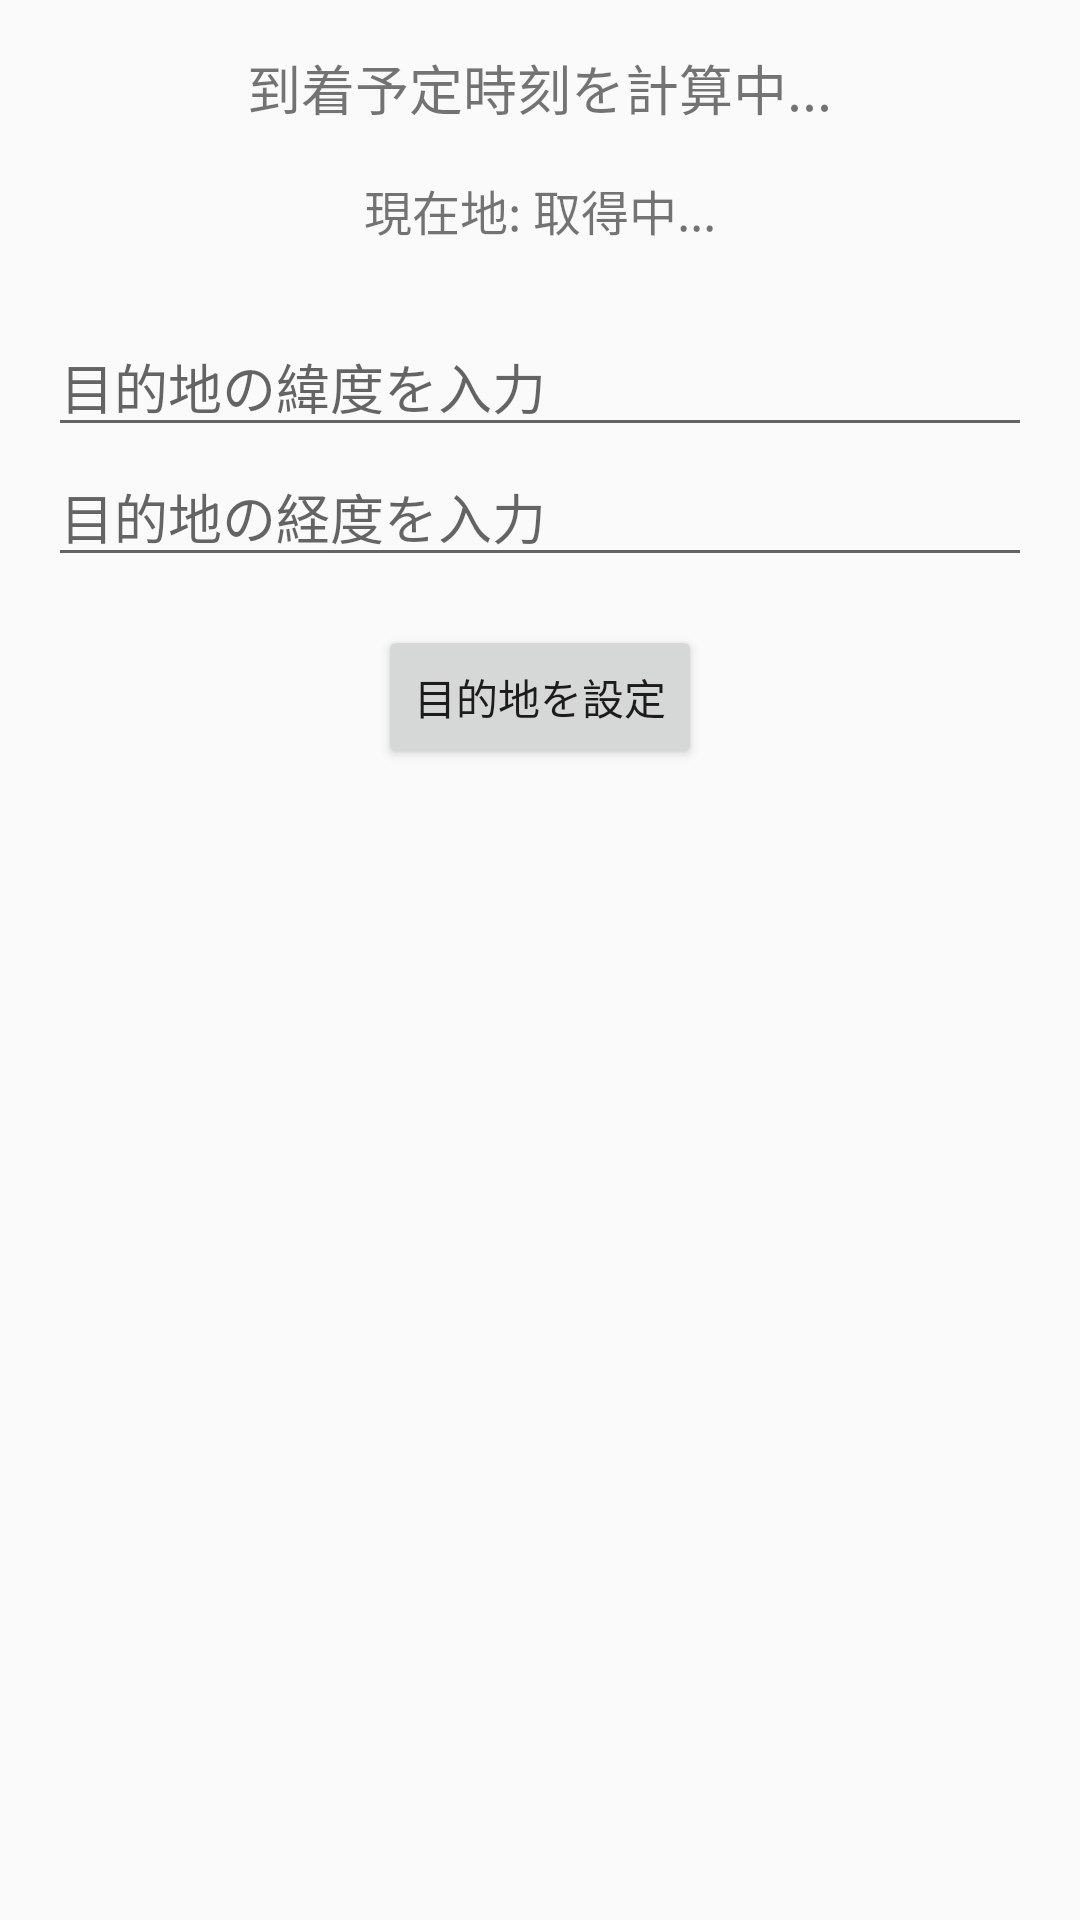

Write the Android layout XML for this screen, with the resource values it uses.
<!-- AndroidManifest.xml: application theme Theme.TrackLog -->
<!-- res/layout/activity_arrival_info.xml -->
<?xml version="1.0" encoding="utf-8"?>
<LinearLayout xmlns:android="http://schemas.android.com/apk/res/android"
    android:layout_width="match_parent"
    android:layout_height="match_parent"
    android:gravity="center_horizontal"
    android:orientation="vertical"
    android:padding="16dp">

    
    <TextView
        android:id="@+id/estimatedArrivalTimeTextView"
        android:layout_width="wrap_content"
        android:layout_height="wrap_content"
        android:layout_marginBottom="16dp"
        android:text="到着予定時刻を計算中..."
        android:textSize="18sp" />

    
    <TextView
        android:id="@+id/currentLocationTextView"
        android:layout_width="wrap_content"
        android:layout_height="wrap_content"
        android:layout_marginBottom="24dp"
        android:text="現在地: 取得中..."
        android:textSize="16sp" />

    
    <EditText
        android:id="@+id/destinationLatitudeEditText"
        android:layout_width="match_parent"
        android:layout_height="wrap_content"
        android:hint="目的地の緯度を入力"
        android:inputType="numberDecimal" />

    
    <EditText
        android:id="@+id/destinationLongitudeEditText"
        android:layout_width="match_parent"
        android:layout_height="wrap_content"
        android:layout_marginBottom="16dp"
        android:hint="目的地の経度を入力"
        android:inputType="numberDecimal" />

    
    <Button
        android:id="@+id/setDestinationButton"
        android:layout_width="wrap_content"
        android:layout_height="wrap_content"
        android:text="目的地を設定" />

</LinearLayout>
<!-- resources referenced by this layout -->
<resources>
  <style name="Theme.TrackLog" parent="Theme.AppCompat.Light.NoActionBar">
          
          
          <item name="colorPrimary">@color/colorPrimary</item>
          <item name="colorPrimaryDark">@color/colorPrimaryDark</item>
          <item name="colorAccent">@color/colorAccent</item>
      </style>
  <!-- not gathered from this repository: default colours our renderer supplied (Android Studio template values) -->
  <color name="colorPrimary">#FF6200EE</color>
  <color name="colorPrimaryDark">#FF3700B3</color>
  <color name="colorAccent">#FF03DAC5</color>
</resources>
